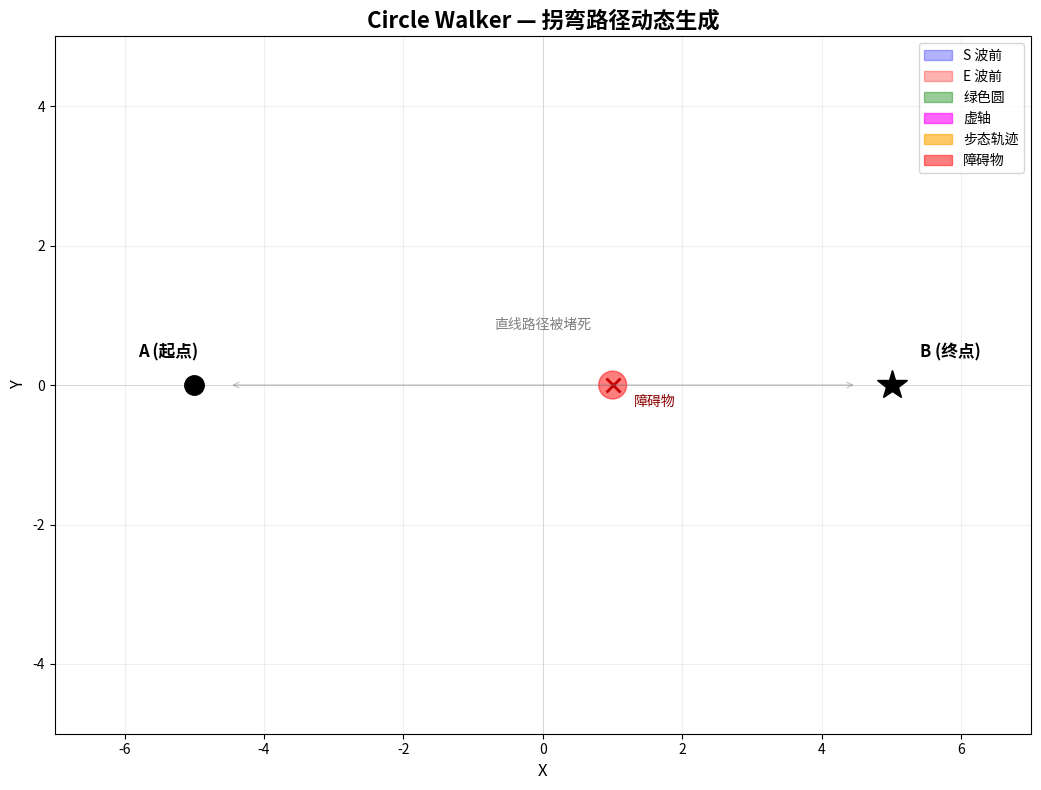

Write the Python code that produced this figure.
"""
Circle Walker - 拐弯路径动态生成演示
展示障碍物投影、虚轴偏转、步态跳跃如何协同工作绕过障碍物
"""
import numpy as np
import matplotlib.pyplot as plt
from matplotlib.animation import FuncAnimation
from matplotlib.patches import Circle, Wedge, Arc
import matplotlib.patches as mpatches
# ============================================================
# 场景设置：起点(A)左，终点(B)右，中间大障碍物
# ============================================================
S_START = np.array([-5.0, 0.0])     # 起点 A
E = np.array([5.0, 0.0])            # 终点 B
OBSTACLES = [
    (1.0, 0.0, 0.2),   # 正中间大障碍物，彻底堵死直线
]
# ============================================================
# 参数设置
# ============================================================
V_WAVE = 4.0                        # 波速（稍快，让绿圆快速形成）
V_AGENT = 0.04                       # S 移动速度
STEP_SIZE = 0.25                    # 步长（较小，展示精细的步态跳跃）
BETA = np.radians(55)              # 虚轴最大偏角（稍大，允许绕行）
DT = 0.04                          # 时间步长
EPSILON = 0.2                      # 收敛阈值
# ============================================================
# 全局状态
# ============================================================
S = S_START.copy()
t_emit = 0.0
t = 0.0
path = [S.copy()]
rebuild_times = []
green_circles_history = []
# 用于动画展示的临时变量
current_O = None
current_R = None
current_M = None
current_forbidden_arcs = []
current_theta_virtual = None
# ============================================================
# 辅助函数
# ============================================================
def compute_green_circle(S, E, R_S, R_E):
    """计算绿色圆的圆心和半径"""
    d_vec = E - S
    d = np.linalg.norm(d_vec)
    if d < 1e-9:
        return None, None
    if R_S + R_E <= d or abs(R_S - R_E) >= d:
        return None, None
    a = (R_S**2 - R_E**2 + d**2) / (2 * d)
    O = S + (a / d) * d_vec
    R = np.sqrt(max(R_S**2 - a**2, 0))
    return O, R
def project_obstacle(O, R, obs):
    """将障碍物投影到绿色圆上，返回禁入角度区间 (low, high)"""
    ox, oy, r = obs
    obs_center = np.array([ox, oy])
    d_vec = obs_center - O
    d = np.linalg.norm(d_vec)
    if d > R + r:
        return None
    if d < r:
        if d < 1e-9:
            return (-np.pi, np.pi)
        cos_alpha = (d**2 + R**2 - r**2) / (2 * d * R)
        cos_alpha = np.clip(cos_alpha, -1, 1)
        alpha = np.arccos(cos_alpha)
        theta_obs = np.arctan2(d_vec[1], d_vec[0])
        low = theta_obs - alpha
        high = theta_obs + alpha
        if low < -np.pi:
            low += 2 * np.pi
        if high > np.pi:
            high -= 2 * np.pi
        return (low, high)
    alpha = np.arcsin(np.clip(r / d, -1, 1))
    theta_obs = np.arctan2(d_vec[1], d_vec[0])
    low = theta_obs - alpha
    high = theta_obs + alpha
    # 规范化 low 和 high 到 [-pi, pi]
    low = (low + np.pi) % (2 * np.pi) - np.pi
    high = (high + np.pi) % (2 * np.pi) - np.pi
    return (low, high)
def select_M(O, R, E, beta, obstacles):
    """虚轴法选择 M 点，返回 M 和选中的角度 theta"""
    target_dir = E - O
    theta_target = np.arctan2(target_dir[1], target_dir[0])
    
    # 收集所有禁入区间
    forbidden = []
    for obs in obstacles:
        result = project_obstacle(O, R, obs)
        if result is not None:
            forbidden.append(result)

    # 在允许区间内搜索
    search_angles = np.linspace(theta_target - beta, theta_target + beta, 300)
    
    best_theta = theta_target
    best_dist = float('inf')
    
    for theta in search_angles:
        in_forbidden = False
        for low, high in forbidden:
            # 处理角度跨越 ±π 的情况
            if low <= high:
                if low <= theta <= high:
                    in_forbidden = True
                    break
            else:
                if theta >= low or theta <= high:
                    in_forbidden = True
                    break
        
        if not in_forbidden:
            dist = abs(theta - theta_target)
            if dist < best_dist:
                best_dist = dist
                best_theta = theta
    
    # 如果都被禁了，扩大搜索
    if best_dist == float('inf'):
        for theta in np.linspace(theta_target - np.pi/2, theta_target + np.pi/2, 500):
            in_forbidden = False
            for low, high in forbidden:
                if low <= high:
                    if low <= theta <= high:
                        in_forbidden = True
                        break
                else:
                    if theta >= low or theta <= high:
                        in_forbidden = True
                        break
            if not in_forbidden:
                dist = abs(theta - theta_target)
                if dist < best_dist:
                    best_dist = dist
                    best_theta = theta
    
    M = O + R * np.array([np.cos(best_theta), np.sin(best_theta)])
    return M, best_theta, forbidden
# ============================================================
# 绘图设置
# ============================================================
fig, ax = plt.subplots(1, 1, figsize=(12, 8))
ax.set_xlim(-7, 7)
ax.set_ylim(-5, 5)
ax.set_aspect('equal')
ax.grid(True, alpha=0.2)
ax.set_xlabel('X', fontsize=12)
ax.set_ylabel('Y', fontsize=12)
ax.set_title('Circle Walker — 拐弯路径动态生成', fontsize=16, fontweight='bold')
# 背景装饰
ax.axhline(y=0, color='gray', alpha=0.3, linewidth=0.5)
ax.axvline(x=0, color='gray', alpha=0.3, linewidth=0.5)
# 起点和终点
ax.plot(S_START[0], S_START[1], 'ko', markersize=14, label='起点 A')
ax.plot(E[0], E[1], 'k*', markersize=22, label='终点 B')
# 标签
ax.text(S_START[0]-0.8, S_START[1]+0.4, 'A (起点)', fontsize=12, fontweight='bold')
ax.text(E[0]+0.4, E[1]+0.4, 'B (终点)', fontsize=12, fontweight='bold')
# 障碍物
for obs in OBSTACLES:
    circle = Circle((obs[0], obs[1]), obs[2], color='red', alpha=0.5, zorder=3)
    ax.add_patch(circle)
    ax.plot(obs[0], obs[1], 'x', color='darkred', markersize=10, markeredgewidth=2)
    ax.text(obs[0]+0.3, obs[1]-0.3, '障碍物', fontsize=10, color='darkred')
# 连线提示
ax.annotate('', xy=(E[0]-0.5, E[1]), xytext=(S_START[0]+0.5, S_START[1]),
            arrowprops=dict(arrowstyle='<->', color='gray', alpha=0.4, linewidth=1))
ax.text(0, 0.8, '直线路径被堵死', fontsize=10, color='gray', ha='center')
# 动态元素
S_point, = ax.plot([], [], 'bo', markersize=12, zorder=5, label='智能体 S')
S_wave = Circle((0, 0), 0, fill=False, color='blue', alpha=0.3, linewidth=1.5, linestyle='--')
E_wave = Circle((0, 0), 0, fill=False, color='red', alpha=0.3, linewidth=1.5, linestyle='--')
green_circle_patch = Circle((0, 0), 0, fill=False, color='green', alpha=0.7, linewidth=2.5)
ax.add_patch(S_wave)
ax.add_patch(E_wave)
ax.add_patch(green_circle_patch)
# 障碍物投影弧（蓝色弧线）
forbidden_arcs = []
# 虚轴（紫色虚线）
virtual_line, = ax.plot([], [], 'm--', alpha=0.8, linewidth=2, label='虚轴')
# M 点
M_point, = ax.plot([], [], 'mo', markersize=10, zorder=5, label='M 点 (下一步)')
# 轨迹（橙色步态跳跃）
path_line, = ax.plot([], [], color='orange', alpha=0.9, linewidth=2.5, 
                     marker='.', markersize=3, label='步态轨迹')
# 历史绿色圆（半透明）
history_patches = []
# 图例
legend_elements = [
    mpatches.Patch(color='blue', alpha=0.3, label='S 波前'),
    mpatches.Patch(color='red', alpha=0.3, label='E 波前'),
    mpatches.Patch(color='green', alpha=0.4, label='绿色圆'),
    mpatches.Patch(color='magenta', alpha=0.6, label='虚轴'),
    mpatches.Patch(color='orange', alpha=0.6, label='步态轨迹'),
    mpatches.Patch(color='red', alpha=0.5, label='障碍物'),
]
ax.legend(handles=legend_elements, loc='upper right', fontsize=10)
# 信息面板
info_box = ax.text(0.02, 0.98, '', transform=ax.transAxes, verticalalignment='top',
                   fontfamily='monospace', fontsize=10,
                   bbox=dict(boxstyle='round', facecolor='lightyellow', alpha=0.9))
# ============================================================
# 动画函数
# ============================================================
def init():
    S_point.set_data([], [])
    virtual_line.set_data([], [])
    M_point.set_data([], [])
    path_line.set_data([], [])
    info_box.set_text('')
    return (S_point, virtual_line, M_point, path_line, info_box,
            S_wave, E_wave, green_circle_patch)
def animate(frame):
    global S, t_emit, t, path, rebuild_times, green_circles_history
    global current_O, current_R, current_M, current_forbidden_arcs, current_theta_virtual
    if t == 0.0:
        t = 3.0
        t_emit = 0.0
    t += DT
    
    R_S = V_WAVE * t
    R_E = V_WAVE * (t - t_emit)
    
    d = np.linalg.norm(E - S)
    
    # 收敛检查
    if d < EPSILON:
        S = E.copy()
        path.append(S.copy())
        update_visuals(frame)
        return (S_point, virtual_line, M_point, path_line, info_box,
                S_wave, E_wave, green_circle_patch)
    
    # 事件驱动重建
    if R_S - R_E >= d and d > 0:
        t_emit = t
        R_E = 0
        rebuild_times.append(t)
    
    R_E = V_WAVE * (t - t_emit)
    
    # 计算绿色圆
    O, R = compute_green_circle(S, E, R_S, R_E)

    if O is not None and R > 0:
        # === 闭环阶段：绿色圆存在，虚轴避障 ===
        current_O = O
        current_R = R
        green_circles_history.append((O.copy(), R, t))
    
        # 虚轴选点
        M, theta, forbidden = select_M(O, R, E, BETA, OBSTACLES)
        if forbidden:
            for low, high in forbidden:
                print(f"t={t:.2f} 禁入区间: [{np.degrees(low):.1f}°, {np.degrees(high):.1f}°] 目标方向: {np.degrees(np.arctan2(E[1]-O[1], E[0]-O[0])):.1f}°")
        current_M = M
        current_theta_virtual = theta
        current_forbidden_arcs = forbidden
    
        # S 向 M 移动
        move_dir = M - S
        move_dist = np.linalg.norm(move_dir)
        if move_dist > 1e-9:
            actual_step = min(0.1, move_dist)
            S = S + (move_dir / move_dist) * actual_step
        path.append(S.copy())
    else:
        # === 静默期：绿色圆尚未形成，直接朝终点缓慢移动 ===
        current_O = None
        current_R = None
        current_M = None
        current_forbidden_arcs = []
        move_dir = E - S
        move_dist = np.linalg.norm(move_dir)
        if move_dist > 1e-9:
            actual_step = min(0.01, move_dist)
            S = S + (move_dir / move_dist) * actual_step
        path.append(S.copy())
    update_visuals(frame)
    
    return (S_point, virtual_line, M_point, path_line, info_box,
            S_wave, E_wave, green_circle_patch)
def update_visuals(frame):
    """更新所有可视化元素"""
    R_S = V_WAVE * t
    R_E = V_WAVE * (t - t_emit)
    d = np.linalg.norm(E - S)
    
    # S 点
    S_point.set_data([S[0]], [S[1]])
    
    # 波前圆
    S_wave.set_center((S[0], S[1]))
    S_wave.set_radius(R_S)
    E_wave.set_center((E[0], E[1]))
    E_wave.set_radius(max(R_E, 0))
    
    # 绿色圆
    if current_O is not None and current_R is not None and current_R > 0:
        green_circle_patch.set_center((current_O[0], current_O[1]))
        green_circle_patch.set_radius(current_R)
        green_circle_patch.set_visible(True)
        
        # 障碍物投影弧（蓝色）
        global forbidden_arcs
        for arc in forbidden_arcs:
            arc.remove()
        forbidden_arcs.clear()
        
        for low, high in current_forbidden_arcs:
            # 在绿色圆上画出禁行弧区
            arc = Arc((current_O[0], current_O[1]), 
                     2*current_R, 2*current_R,
                     angle=0, theta1=np.degrees(low), theta2=np.degrees(high),
                     color='blue', alpha=0.5, linewidth=4)
            ax.add_patch(arc)
            forbidden_arcs.append(arc)
        
        # 虚轴
        if current_M is not None:
            dir_vec = current_M - current_O
            if np.linalg.norm(dir_vec) > 1e-9:
                dir_unit = dir_vec / np.linalg.norm(dir_vec)
                p1 = current_O - current_R * dir_unit
                p2 = current_O + current_R * dir_unit
                virtual_line.set_data([p1[0], p2[0]], [p1[1], p2[1]])
        
        # M 点
        if current_M is not None:
            M_point.set_data([current_M[0]], [current_M[1]])
    else:
        green_circle_patch.set_visible(False)
        virtual_line.set_data([], [])
        M_point.set_data([], [])
    
    # 轨迹
    path_arr = np.array(path)
    path_line.set_data(path_arr[:, 0], path_arr[:, 1])
    
    # 历史绿色圆
    global history_patches
    for patch in history_patches:
        patch.remove()
    history_patches.clear()
    
    if len(green_circles_history) > 0:
        step = max(1, len(green_circles_history) // 20)
        for i in range(0, len(green_circles_history), step):
            O_hist, R_hist, t_hist = green_circles_history[i]
            alpha_val = 0.05 + 0.1 * (i / max(1, len(green_circles_history)))
            patch = Circle((O_hist[0], O_hist[1]), R_hist,
                          fill=False, color='green', alpha=alpha_val, linewidth=1)
            ax.add_patch(patch)
            history_patches.append(patch)
    
    # 信息面板
    info_str = (
        f"⏱ 时间: {t:.2f}s | 重建次数: {len(rebuild_times)}\n"
        f"📡 R_S: {R_S:.2f} | R_E: {R_E:.2f}\n"
        f"📏 S-E 距离: {d:.2f}\n"
        f"📍 S: ({S[0]:.2f}, {S[1]:.2f})"
    )
    if current_O is not None:
        info_str += f"\n🟢 绿圆 O: ({current_O[0]:.2f}, {current_O[1]:.2f}) R: {current_R:.2f}"
        info_str += f"\n🟣 虚轴角度: {np.degrees(current_theta_virtual):.1f}°"
        if current_forbidden_arcs:
            info_str += f"\n🔵 禁行弧区: {len(current_forbidden_arcs)} 段"
    info_box.set_text(info_str)
# ============================================================
# 运行
# ============================================================
anim = FuncAnimation(fig, animate, init_func=init, frames=None,
                     interval=DT * 1000, blit=False, repeat=False)
plt.tight_layout()
plt.show()
